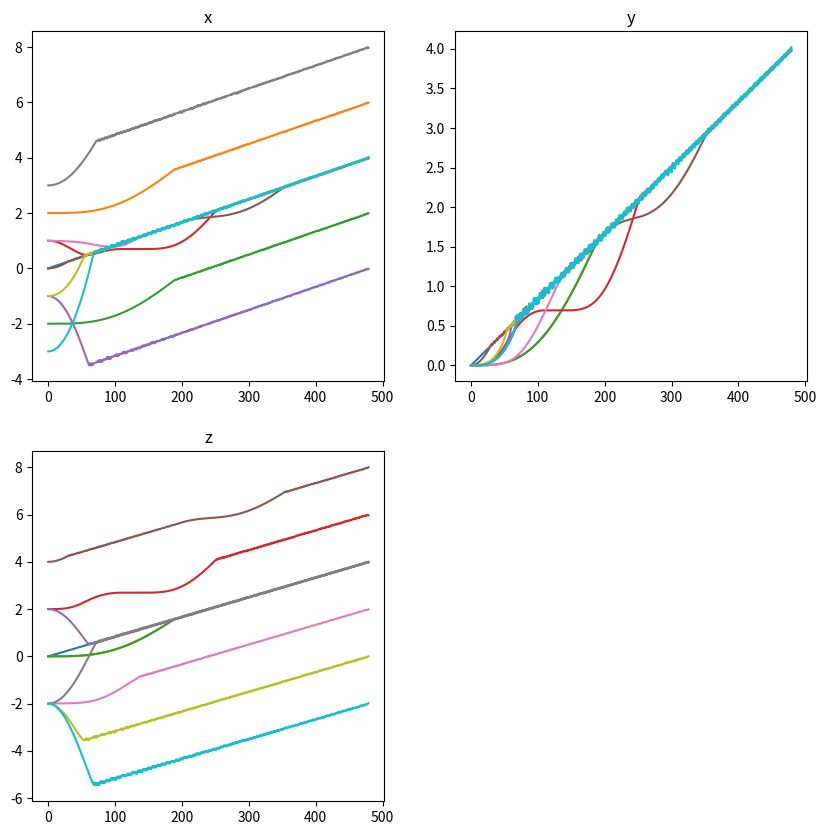
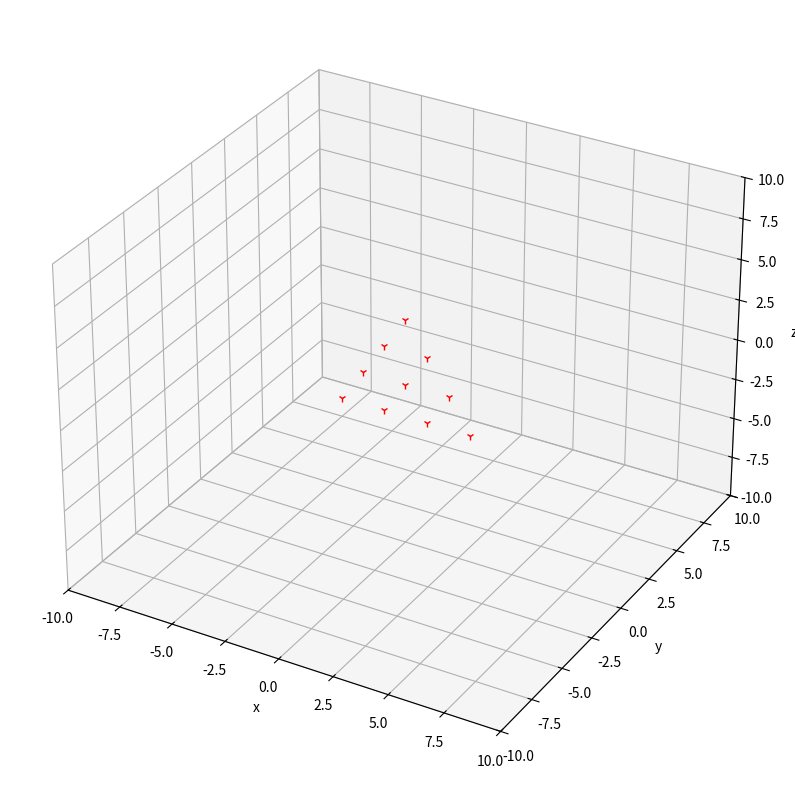

Recreate these plots in Python, in order.
# -*- coding: utf-8 -*-
'''
忽略leader——UAVs,忽略碰撞和避障,初步仿真

10个无人机的邻接矩阵，规范同论文一致,leader为首行首列
A = 
[0,0,0,0,0,0,0,0,0,0]
[1,0,0,0,0,0,0,0,0,0]
[1,1,0,0,0,0,0,0,0,0]
[0,1,1,0,0,0,0,0,0,0]
[0,0,1,1,0,0,0,0,0,0]
[0,0,0,1,1,0,0,0,0,0]
[0,0,0,0,1,1,0,0,0,0]
[0,0,0,0,0,1,1,0,0,0]
[0,0,0,0,0,0,1,1,0,0]
[1,0,0,0,0,0,0,1,1,0]

度矩阵,仅考虑入度，leader为首行首列
B = diag([0,1,2,2,2,2,2,2,2,2])

L = B - A
-L特征值为：
diag([2,2,2,2,2,2,2,2,1,0])
'''

import numpy as np
import math
from scipy.optimize import linear_sum_assignment
import matplotlib.pyplot as plt
import matplotlib.animation as animation

#设置无人机数目
NUM = 10
#确定最小时间间隔,单位是秒
delta_t = float(1 / 60)
#确定仿真总时间/s
total_t = 8
#设置无人机最大加速度
max_accelate = 8.0
#安全距离
d=3

#预设几个坐标
#浮点型
cross = [[0.0,0.0,0.0],[0.0,0.0,2.0],[0.0,0.0,4.0],[0.0,0.0,-2.0],[0.0,0.0,-4.0],[0.0,0.0,-6.0],[2.0,0.0,0.0],[4.0,0.0,0.0],[-2.0,0.0,0.0],[-4.0,0.0,0.0]]
triangle = [[0,0,0],[2,0,0],[-2,0,0],[1,0,2],[-1,0,2],[0,0,4],[1,0,-2],[3,0,-2],[-1,0,-2],[-3,0,-2]]
dodecahedron = [[0.0,0.0,0.0],[1.0,1.0,-2.0],[1.0,-1.0,-2.0],[-1.0,1.0,-2.0],[-1.0,-1.0,-2.0],[1.0,1.0,-4.0],[1.0,-1.0,-4.0],[-1.0,1.0,-4.0],[-1.0,-1.0,-4.0],[0.0,0.0,-6.0]]

#整型
#cross = [[0,0,0],[0,0,20],[0,0,40],[0,0,-20],[0,0,-40],[0,0,-60],[20,0,0],[40,0,0],[-20,0,0],[-40,0,0]]
#triangle = [[0,0,0],[20,0,0],[-20,0,0],[10,0,20],[-10,0,20],[0,0,40],[10,0,-20],[30,0,-20],[-10,0,-20],[-30,0,-20]]
#dodecahedron = [[0,0,0],[10,10,-20],[10,-10,-20],[-10,10,-20],[-10,-10,-20],[10,10,-40],[10,-10,-40],[-10,10,-40],[-10,-10,-40],[0,0,-60]]

#确定各无人机初始位置
initial_shape = triangle
#确定一个目标队形
shape = cross
#随机生成坐标
# x_initial = np.random.randint(-6,6,10)
# y_initial = np.random.randint(-6,6,10)
# z_initial = np.random.randint(-6,6,10)

#按initial_shape得到初始坐标
x_initial=[initial_shape[i][0] for i in range(NUM)]
y_initial=[initial_shape[i][1] for i in range(NUM)]
z_initial=[initial_shape[i][2] for i in range(NUM)]

circle_times=int(total_t/delta_t)
x_list = np.ndarray([circle_times, NUM])
y_list = np.ndarray([circle_times, NUM])
z_list = np.ndarray([circle_times, NUM])
for i in range(NUM):
    x_list[0][i] = x_initial[i]
    y_list[0][i] = y_initial[i]
    z_list[0][i] = z_initial[i]

#计算两点之间距离
def distance(location1,location2):
    sum=0
    for i in range(3):
        sum+=(location1[i]-location2[i])**2
    return math.sqrt(sum)

class Leader(object):
    '''
    初始化无人机的坐标[x,y,z];速度vec;航迹方位角rad
    '''
    def __init__(self, x, y, z, vec, rad):
        self.x = x
        self.y = y
        self.z = z
        self.aim_pot = []
        if np.shape(rad) != (3,):
            print('rad input error')
        self.vec = vec
        self.rad = rad
        
    def confirm_aim(self, aim):
        '''
        确定目标
        '''
        self.aim_pot = aim
        return self.aim_pot

    def distance_calculate(self, aim):
        '''
        计算该无人机与目标之间的距离,返回一个浮点数
        '''
        delta_x = aim[0] - self.x
        delta_y = aim[1] - self.y
        delta_z = aim[2] - self.z
        distance = math.sqrt(delta_x**2 + delta_y**2 + delta_z**2)
        return distance
    
    def angel_calculate(self, aim):
        '''
        计算该无人机与目标之间的夹角
        '''
        distance = self.distance_calculate(aim)
        if distance > 0:
            theta_x = math.acos((aim[0] - self.x) / distance)
            theta_y = math.acos((aim[1] - self.y) / distance)
            theta_z = math.acos((aim[2] - self.z) / distance)
            theta = [theta_x, theta_y, theta_z]
        else:
            theta = [0, 0, 0]
        return theta

class Follower(Leader):
    def __init__(self, x, y, z, vec, rad):
        super().__init__(x, y, z, vec, rad)

UAVs = [Leader(x_list[0][0], y_list[0][0], z_list[0][0],0,[0,0,0])]+[Follower(x_list[0][i],y_list[0][i],z_list[0][i],0,[0,0,0])for i in range(1,NUM,1)]


#确定邻接矩阵
adjacent_matrix = np.zeros([NUM,NUM])
for i in range(NUM):
    for j in range(NUM):
        if j == i - 1 or j == i - 2:
            adjacent_matrix[i][j] = 1
#生成各无人机与目标点之间距离的cost矩阵
cost = np.zeros([NUM, NUM])
for i in range(NUM):
    for j in range(NUM):
        cost[i][j] = UAVs[i].distance_calculate(shape[j])
#匈牙利算法确定各无人机目标的最优解,并以此确定各无人机目标坐标
row_ind, col_ind = linear_sum_assignment(cost)
for i in range(NUM):
    UAVs[i].confirm_aim(shape[col_ind[i]])


#为了方便简化表示邻接矩阵
omega = adjacent_matrix
#初始化度矩阵
degree_matrix = np.diag([0,1,2,2,2,2,2,2,2,2])
#初始化各无人机方向角cos值
cos_rad = [np.zeros(3)] * NUM
#确定论文中参数gamma的值(负值仿真可行，论文式六存疑)
gamma = -0.1
#确定laplace矩阵
laplace = degree_matrix - omega
#预先计算论文式(6)中的两项张量积
I_m = np.array([[1],[1],[1]])
first_item = np.kron(-laplace, I_m)
second_item = np.kron(laplace, I_m)
#论文中c矩阵
c_matrix = np.array([])

location = np.array(initial_shape, dtype = float)
aim_location = np.array(shape, dtype = float)
miu = np.array(shape, dtype = float)

for i in range(NUM):
    aim_location[i] = UAVs[i].aim_pot
    location[i][0] = UAVs[i].x
    location[i][1] = UAVs[i].y
    location[i][2] = UAVs[i].z
    miu[i,0] = UAVs[i].vec * math.cos(UAVs[i].rad[0])
    miu[i,1] = UAVs[i].vec * math.cos(UAVs[i].rad[1])
    miu[i,2] = UAVs[i].vec * math.cos(UAVs[i].rad[2])


#避碰参数设置
h_1=np.array([1,0,0])
h_2=np.array([0,1,0])
k_p=float(0.5)
l_p=float(0.3)

k = 1
while k < circle_times:
    leader_location = np.array([location[0][0], location[0][1],location[0][2]])
    I_NUM = np.array([[1],[1],[1],[1],[1],[1],[1],[1],[1],[1]])
    leader_vec = np.array([miu[0][0], miu[0][1], miu[0][2]])
    c_matrix = np.dot(first_item, (location - aim_location - I_NUM * leader_location)) - gamma * np.dot(second_item, miu - I_NUM * leader_vec)
    for i in range(NUM):
        #避碰,调整加速度
        adjacent_NUM=0
        for j in range(NUM):
            if distance([UAVs[i].x,UAVs[i].y,UAVs[i].z],[UAVs[j].x,UAVs[j].y,UAVs[j].z])<=d:
                adjacent_NUM+=1
        p=0
        while p<=adjacent_NUM:
            r_i=np.array([UAVs[i].x-UAVs[p].x,UAVs[i].y-UAVs[p].y,UAVs[i].z-UAVs[p].z], dtype = float)
            if np.dot(r_i,h_1)<np.dot(r_i,h_2):
                c1=np.cross(k_p*r_i,h_1)
                c_matrix[i]+=np.cross(k_p*r_i,h_1)*l_p
            else:
                c2=np.cross(k_p*r_i,h_2)
                c_matrix[i]+=np.cross(k_p*r_i,h_2)*l_p
            p+=1

        #加速度限制
        for m in range(3):
            if c_matrix[i][m] >= -max_accelate or c_matrix[i][m] <= max_accelate:
                pass
            elif c_matrix[i][m] > max_accelate:
                c_matrix[i][m] = max_accelate
            else:
                c_matrix[i][m] = -max_accelate

        #更新位置
        if i == 0:
            #为leader设置路线(匀速运动)
            leader_x_vec = 0.5
            leader_y_vec = 0.5
            leader_z_vec = 0.5
            c_matrix[i] = [0, 0, 0]
            UAVs[i].x = UAVs[i].x + leader_x_vec * delta_t
            UAVs[i].y = UAVs[i].y + leader_y_vec * delta_t
            UAVs[i].z = UAVs[i].z + leader_z_vec * delta_t
            miu[i] = [leader_x_vec, leader_y_vec, leader_z_vec]
        else:
            UAVs[i].rad = UAVs[i].angel_calculate(aim_location[i] + location[0])
            UAVs[i].x = UAVs[i].x + UAVs[i].vec * math.cos(UAVs[i].rad[0]) * delta_t + 0.5 * c_matrix[3 * i][0] * delta_t**2
            UAVs[i].y = UAVs[i].y + UAVs[i].vec * math.cos(UAVs[i].rad[1]) * delta_t + 0.5 * c_matrix[3 * i][1] * delta_t**2
            UAVs[i].z = UAVs[i].z + UAVs[i].vec * math.cos(UAVs[i].rad[2]) * delta_t + 0.5 * c_matrix[3 * i][2] * delta_t**2 
            miu[i] = [UAVs[i].vec * math.cos(UAVs[i].rad[0]) + c_matrix[3 * i][0] * delta_t, UAVs[i].vec * math.cos(UAVs[i].rad[1]) + c_matrix[3 * i][1] * delta_t, UAVs[i].vec * math.cos(UAVs[i].rad[2]) + c_matrix[3 * i][2] * delta_t]
        x_list[k][i] = UAVs[i].x
        y_list[k][i] = UAVs[i].y
        z_list[k][i] = UAVs[i].z
        location[i][0] = UAVs[i].x
        location[i][1] = UAVs[i].y
        location[i][2] = UAVs[i].z
        UAVs[i].vec = ((miu[i][0])**2 + (miu[i][1])**2 + (miu[i][2])**2)**0.5
    k = k + 1


#绘图

#绘制表示x,y,z坐标的三个子图
fig2 = plt.figure(figsize = (10,10))
ax2 = fig2.add_subplot(2,2,1)
ax3 = fig2.add_subplot(2,2,2)
ax4 = fig2.add_subplot(2,2,3)
#绘图
ax2.plot(x_list[:][:])
ax3.plot(y_list[:][:])
ax4.plot(z_list[:][:])
#给子图加标题
ax2.title.set_text("x")
ax3.title.set_text("y")
ax4.title.set_text("z")

#绘制无人机移动路线图
fig  = plt.figure(figsize=(10,10))
ax = fig.add_subplot(1,1,1,projection='3d')
point, = ax.plot(x_list[0][:],y_list[0][:],z_list[0][:],'r.', marker = '1')
#限制坐标轴范围,并加上标签
ax.set_xlim3d([-10,10])
ax.set_xlabel('x')
ax.set_ylim3d([-10,10])
ax.set_ylabel('y')
ax.set_zlim3d([-10,10])
ax.set_zlabel('z')
#更新图像的函数
def animate(i):
    point.set_xdata(x_list[i][:])
    point.set_ydata(y_list[i][:])
    point.set_3d_properties(z_list[i][:])
ani = animation.FuncAnimation(fig=fig, func=animate, frames=k, interval=1, repeat=False, blit=False)

plt.show()